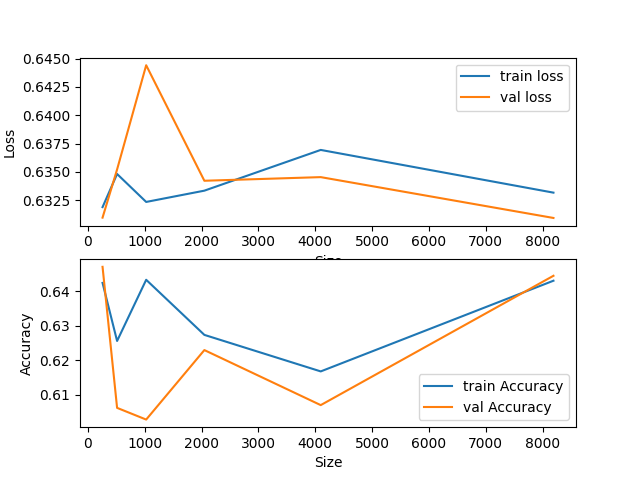

The file beside this chart, header and first rows:
SIZE, TRAIN-LOSS, VAL-LOSS, TRAIN-ACCURACY, VAL-ACCURACY
256, 0.6319, 0.631, 0.6425, 0.6471
512, 0.6348, 0.6352, 0.6256, 0.6063
1024, 0.6323, 0.6444, 0.6434, 0.6029
2048, 0.6333, 0.6342, 0.6274, 0.623
4096, 0.6369, 0.6345, 0.6168, 0.6071
8192, 0.6332, 0.6309, 0.6431, 0.6445
